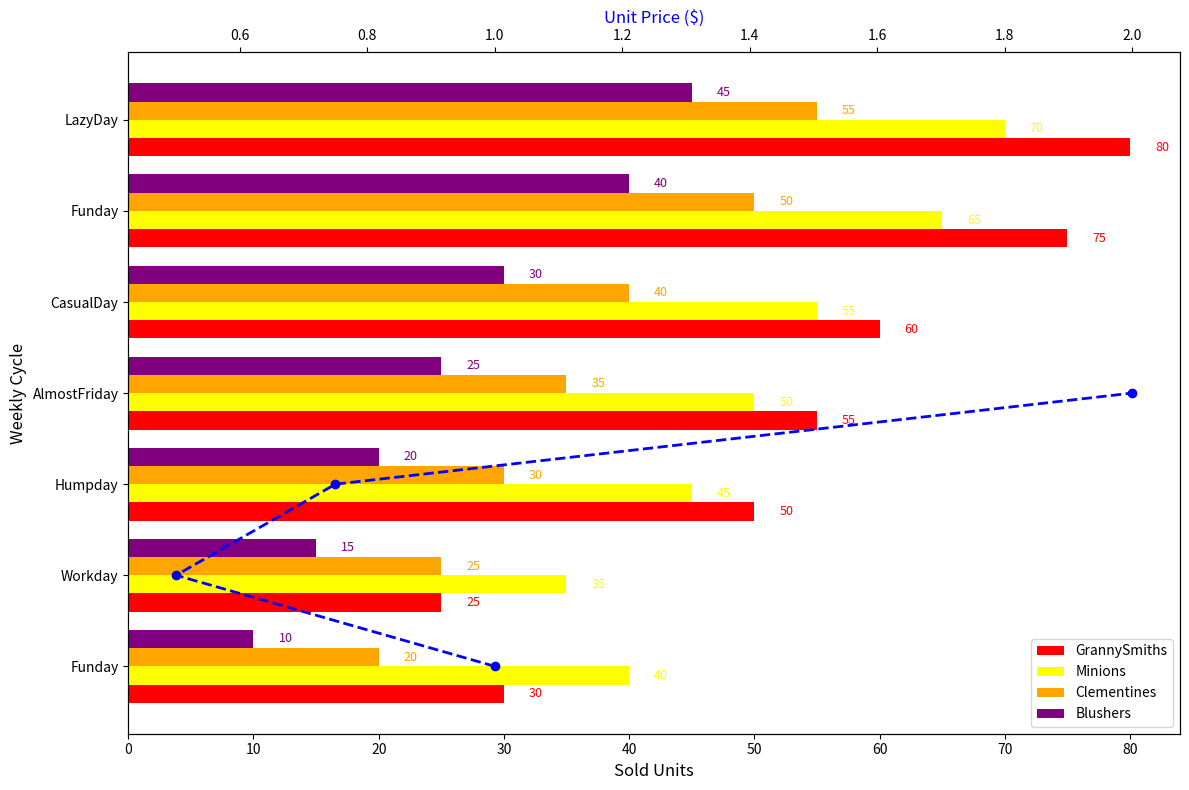

Python code for this plot:
import matplotlib.pyplot as plt
import numpy as np

# Data
days = ['Funday', 'Workday', 'Humpday', 'AlmostFriday', 'CasualDay', 'Funday', 'LazyDay']
fruit_types = ['GrannySmiths', 'Minions', 'Clementines', 'Blushers']

# Sales data
apples_sales = [30, 25, 50, 55, 60, 75, 80]
bananas_sales = [40, 35, 45, 50, 55, 65, 70]
oranges_sales = [20, 25, 30, 35, 40, 50, 55]
grapes_sales = [10, 15, 20, 25, 30, 40, 45]

fig, ax1 = plt.subplots(figsize=(12, 8))

# Indices for placement of bars
y_indexes = np.arange(len(days))
height = 0.2

# Horizontal bar plots for each fruit type
ax1.barh(y_indexes - 1.5*height, apples_sales, height=height, color='red', label='GrannySmiths')
ax1.barh(y_indexes - 0.5*height, bananas_sales, height=height, color='yellow', label='Minions')
ax1.barh(y_indexes + 0.5*height, oranges_sales, height=height, color='orange', label='Clementines')
ax1.barh(y_indexes + 1.5*height, grapes_sales, height=height, color='purple', label='Blushers')

# Set up secondary axis for prices
ax2 = ax1.twiny()

# Prices data
fruit_prices = [1.0, 0.5, 0.75, 2.0]

# Plot fruit prices on secondary axis
ax2.plot(fruit_prices, fruit_types, 'o--', color='blue', lw=2)

# Titles and labels
ax1.set_ylabel('Weekly Cycle', fontsize=12)
ax1.set_xlabel('Sold Units', fontsize=12)
ax2.set_xlabel('Unit Price ($)', fontsize=12, color='blue')

# Customizing ticks
ax1.set_yticks(y_indexes)
ax1.set_yticklabels(days)

# Annotating each bar with the sales numbers
for i, sales in enumerate(apples_sales):
    ax1.text(apples_sales[i] + 2, i - 1.5*height, f'{apples_sales[i]}', va='center', ha='left', fontsize=9, color='red')
for i, sales in enumerate(bananas_sales):
    ax1.text(bananas_sales[i] + 2, i - 0.5*height, f'{bananas_sales[i]}', va='center', ha='left', fontsize=9, color='yellow')
for i, sales in enumerate(oranges_sales):
    ax1.text(oranges_sales[i] + 2, i + 0.5 * height, f'{oranges_sales[i]}', va='center', ha='left', fontsize=9, color='orange')
for i, sales in enumerate(grapes_sales):
    ax1.text(grapes_sales[i] + 2, i + 1.5 * height, f'{grapes_sales[i]}', va='center', ha='left', fontsize=9, color='purple')

# Legend
ax1.legend()

plt.tight_layout()
plt.show()
